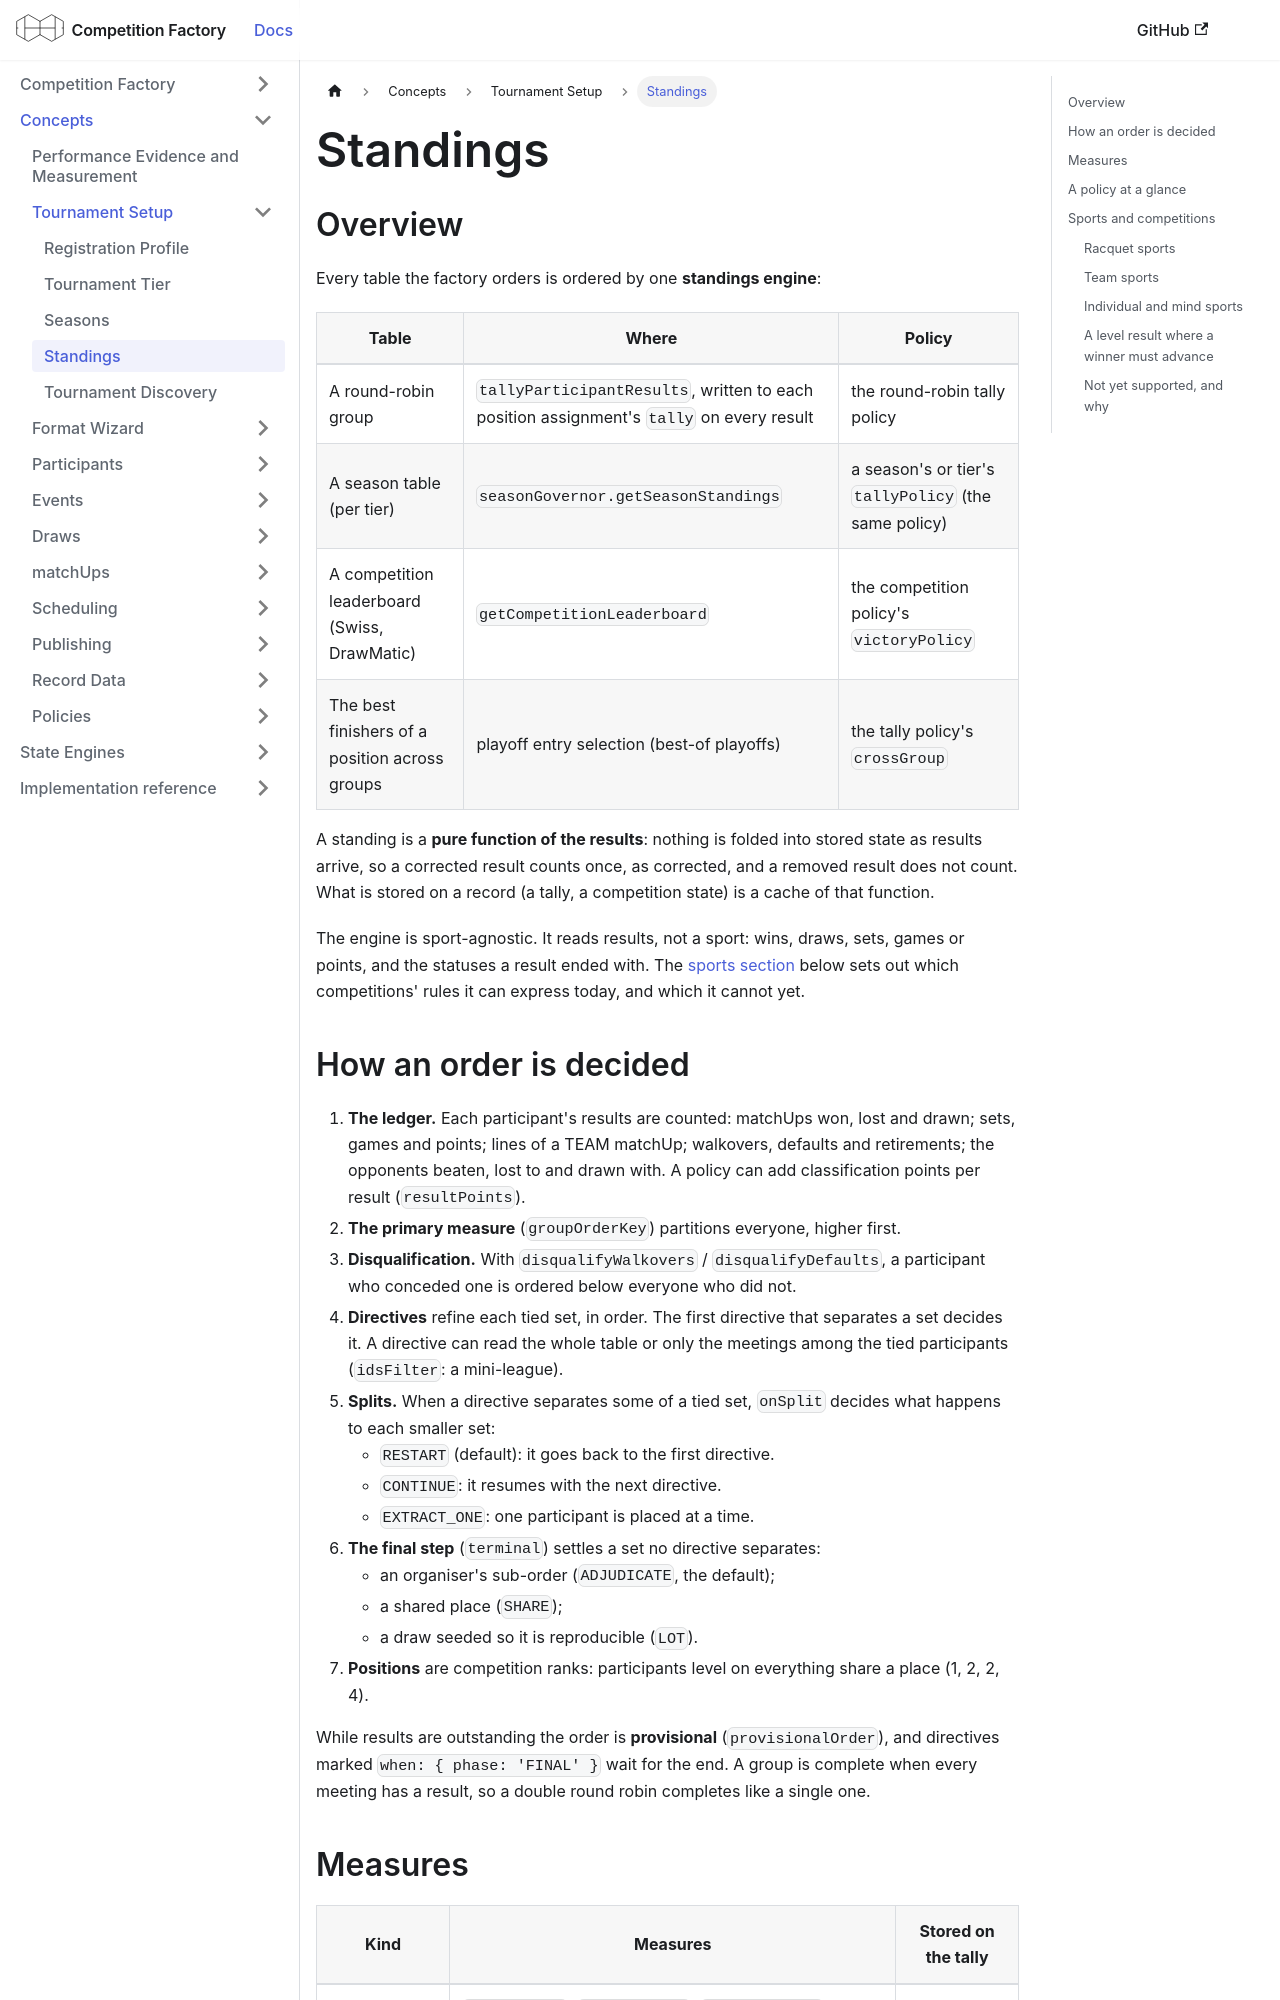

repository: CourtHive/competition-factory · page: docs/concepts/standings/index.html · generator: docusaurus

# Standings

## Overview

Every table the factory orders is ordered by one **standings engine**:

| Table                                          | Where                                                                                    | Policy                                               |
| ---------------------------------------------- | ---------------------------------------------------------------------------------------- | ---------------------------------------------------- |
| A round-robin group                            | `tallyParticipantResults`, written to each position assignment's `tally` on every result | the round-robin tally policy                         |
| A season table (per tier)                      | `seasonGovernor.getSeasonStandings`                                                      | a season's or tier's `tallyPolicy` (the same policy) |
| A competition leaderboard (Swiss, DrawMatic)   | `getCompetitionLeaderboard`                                                              | the competition policy's `victoryPolicy`             |
| The best finishers of a position across groups | playoff entry selection (best-of playoffs)                                               | the tally policy's `crossGroup`                      |

A standing is a **pure function of the results**: nothing is folded into stored state as results arrive, so a corrected
result counts once, as corrected, and a removed result does not count. What is stored on a record (a tally, a
competition state) is a cache of that function.

The engine is sport-agnostic. It reads results, not a sport: wins, draws, sets, games or points, and the statuses a
result ended with. The [sports section](#sports-and-competitions) below sets out which competitions' rules it can express
today, and which it cannot yet.

## How an order is decided

1. **The ledger.** Each participant's results are counted: matchUps won, lost and drawn; sets, games and points; lines
   of a TEAM matchUp; walkovers, defaults and retirements; the opponents beaten, lost to and drawn with. A policy can
   add classification points per result (`resultPoints`).
2. **The primary measure** (`groupOrderKey`) partitions everyone, higher first.
3. **Disqualification.** With `disqualifyWalkovers` / `disqualifyDefaults`, a participant who conceded one is ordered
   below everyone who did not.
4. **Directives** refine each tied set, in order. The first directive that separates a set decides it. A directive can
   read the whole table or only the meetings among the tied participants (`idsFilter`: a mini-league).
5. **Splits.** When a directive separates some of a tied set, `onSplit` decides what happens to each smaller set:
   - `RESTART` (default): it goes back to the first directive.
   - `CONTINUE`: it resumes with the next directive.
   - `EXTRACT_ONE`: one participant is placed at a time.
6. **The final step** (`terminal`) settles a set no directive separates:
   - an organiser's sub-order (`ADJUDICATE`, the default);
   - a shared place (`SHARE`);
   - a draw seeded so it is reproducible (`LOT`).
7. **Positions** are competition ranks: participants level on everything share a place (1, 2, 2, 4).

While results are outstanding the order is **provisional** (`provisionalOrder`), and directives marked
`when: { phase: 'FINAL' }` wait for the end. A group is complete when every meeting has a result, so a double round robin
completes like a single one.
